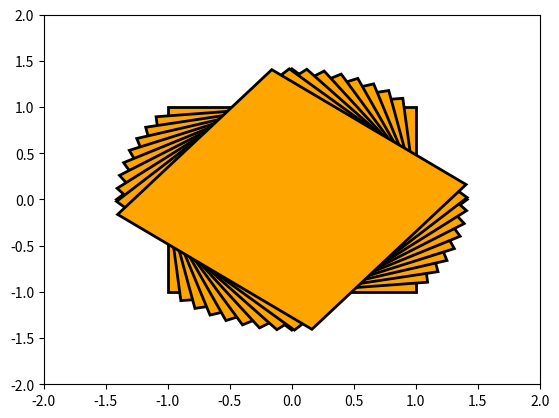

This chart was generated by the following Python code:
#!/bin/sh
#This program will draw a very simple geometric outline and
#wheels and turn them and the rover according to the inputted
#data, to ease understanding of the wheel data

import matplotlib.pyplot as plt
from matplotlib.path import Path
import matplotlib as mpl
import matplotlib.patches as patches
import math

plt.ion()

theta = math.pi/2 + math.pi/4
s = math.sin(theta)
c = math.cos(theta)
verts = [
    ( s-c, -s-c), # left, bottom
    (-s-c, -s+c), # left, top
    ( c-s,  c+s), # right, top
    ( c+s,  s-c), # right, bottom
    (0, 0), # ignored
    ]

codes = [Path.MOVETO,
         Path.LINETO,
         Path.LINETO,
         Path.LINETO,
         Path.CLOSEPOLY,
         ]

path = Path(verts, codes)

fig = plt.figure()
ax = fig.add_subplot(111)
patch = patches.PathPatch(path, facecolor='orange', lw=2)
ax.add_patch(patch)
ax.set_xlim(-2,2)
ax.set_ylim(-2,2)

for x in range(10):
    s = math.sin(x/10.)
    c = math.cos(x/10.)
    verts = [
        ( s-c, -s-c), # left, bottom
        (-s-c, -s+c), # left, top
        ( c-s,  c+s), # right, top
        ( c+s,  s-c), # right, bottom
        (0, 0), # ignored
        ]

    path = Path(verts, codes)
    patch = patches.PathPatch(path, facecolor='orange', lw=2)
    ax.add_patch(patch)
    plt.draw()
    plt.show()
